Run: headless pygame with SDL's dummy video driver; simulated clock (each Clock.tick advances the game by its frame time, no real sleeping); random seed 0; keys injected as events and as key.get_pressed() state; mouse plan: one left click at the window centre at the start of phase 2, then a move to the lower-right quarter at the start of phase 3.
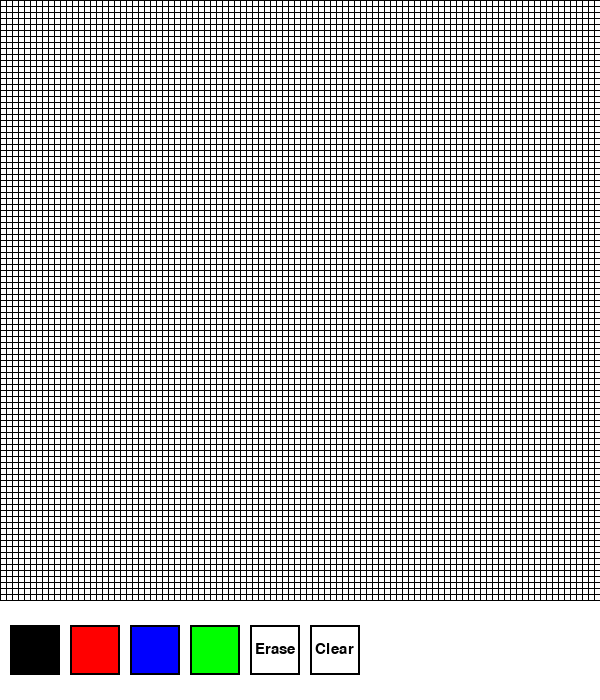
Frame 1 of 4 · flips 1–60 · no input
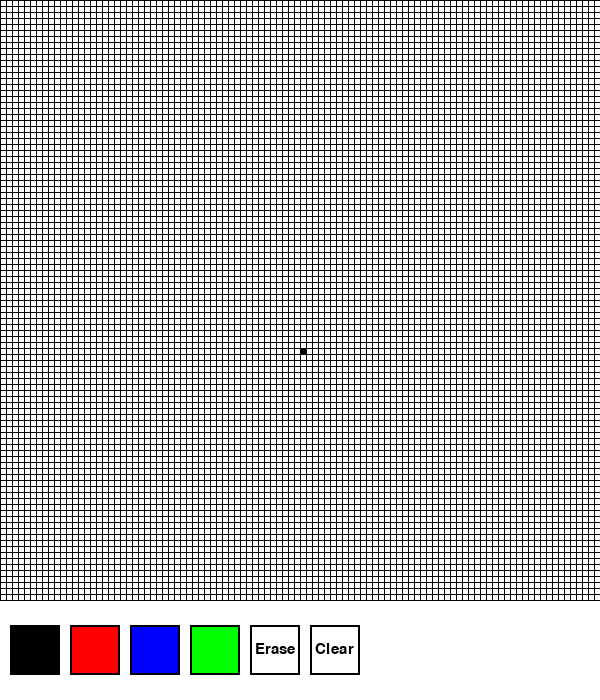
Frame 2 of 4 · flips 61–180 · clicked the window centre · tapped SPACE, RETURN · held RIGHT (→), D
Frame 3 of 4 · flips 181–300 · moved the mouse to the lower-right quarter · held DOWN (↓), S · screen unchanged from frame 2, image omitted
Frame 4 of 4 · flips 301–420 · held LEFT (←), A, UP (↑), W · screen unchanged from frame 3, image omitted

The pygame program that drew these frames:

import pygame

pygame.init()
pygame.font.init()

WHITE = (255, 255, 255)
BLACK = (0, 0, 0)
RED = (255, 0, 0)
BLUE = (0, 255, 0)
GREEN = (0, 0, 255)

FPS = 240

WIDTH, HEIGHT = 600, 700

ROWS = COLS = 100

TOOLBAR_HEIGHT = HEIGHT - WIDTH

PIXEL_SIZE = WIDTH // COLS

BG_COLOR = WHITE

DRAW_GRID_LINES = True



class Button:
    def __init__(self, x, y, width, height, color, text=None, text_color=BLACK):
        self.x = x
        self.y = y
        self.width = width
        self.height = height
        self.color = color
        self.text = text
        self.text_color = text_color

    def draw(self, win):
        pygame.draw.rect(
            win, self.color, (self.x, self.y, self.width, self.height))
        pygame.draw.rect(
            win, BLACK, (self.x, self.y, self.width, self.height), 2)
        if self.text:
            button_font = get_font(22)
            text_surface = button_font.render(self.text, 1, self.text_color)
            win.blit(text_surface, (self.x + self.width /
                                    2 - text_surface.get_width()/2, self.y + self.height/2 - text_surface.get_height()/2))

    def clicked(self, pos):
        x, y = pos

        if not (x >= self.x and x <= self.x + self.width):
            return False
        if not (y >= self.y and y <= self.y + self.height):
            return False

        return True
    
def get_font(size):
    return pygame.font.SysFont("comicsans", size)

WIN = pygame.display.set_mode((WIDTH, HEIGHT))
pygame.display.set_caption("Drawing Program")


def init_grid(rows, cols, color):
    grid = []

    for i in range(rows):
        grid.append([])
        for _ in range(cols):
            grid[i].append(color)

    return grid


def draw_grid(win, grid):
    for i, row in enumerate(grid):
        for j, pixel in enumerate(row):
            pygame.draw.rect(win, pixel, (j * PIXEL_SIZE, i *
                                          PIXEL_SIZE, PIXEL_SIZE, PIXEL_SIZE))

    if DRAW_GRID_LINES:
        for i in range(ROWS + 1):
            pygame.draw.line(win, BLACK, (0, i * PIXEL_SIZE),
                             (WIDTH, i * PIXEL_SIZE))

        for i in range(COLS + 1):
            pygame.draw.line(win, BLACK, (i * PIXEL_SIZE, 0),
                             (i * PIXEL_SIZE, HEIGHT - TOOLBAR_HEIGHT))


def draw(win, grid, buttons):
    win.fill(BG_COLOR)
    draw_grid(win, grid)

    for button in buttons:
        button.draw(win)

    pygame.display.update()


def get_row_col_from_pos(pos):
    x, y = pos
    row = y // PIXEL_SIZE
    col = x // PIXEL_SIZE

    if row >= ROWS:
        raise IndexError

    return row, col


run = True
clock = pygame.time.Clock()
grid = init_grid(ROWS, COLS, BG_COLOR)
drawing_color = BLACK

button_y = HEIGHT - TOOLBAR_HEIGHT/2 - 25
buttons = [
    Button(10, button_y, 50, 50, BLACK),
    Button(70, button_y, 50, 50, RED),
    Button(130, button_y, 50, 50, GREEN),
    Button(190, button_y, 50, 50, BLUE),
    Button(250, button_y, 50, 50, WHITE, "Erase", BLACK),
    Button(310, button_y, 50, 50, WHITE, "Clear", BLACK)
]

while run:
    clock.tick(FPS)

    for event in pygame.event.get():
        if event.type == pygame.QUIT:
            run = False

        if pygame.mouse.get_pressed()[0]:
            pos = pygame.mouse.get_pos()

            try:
                row, col = get_row_col_from_pos(pos)
                grid[row][col] = drawing_color
            except IndexError:
                for button in buttons:
                    if not button.clicked(pos):
                        continue

                    drawing_color = button.color
                    if button.text == "Clear":
                        grid = init_grid(ROWS, COLS, BG_COLOR)
                        drawing_color = BLACK

    draw(WIN, grid, buttons)

pygame.quit()








import pygame as pg
import random

pg.init()
WHITE = (255, 255, 255)
BLACK = (0, 0, 0)
RED = (255, 0, 0)
GREEN = (0, 255, 0)
BLUE = (0, 0, 255)


screen = pg.display.set_mode((1200, 700))
pg.display.set_caption("PAINTING")
clock = pg.time.Clock()


blue = (0, 0, 100)
red = (150, 0, 0)
black = (20, 20, 20)
pink = (200, 0, 200)

redRect = pg.Rect(0, 0, 50, 50)
blueRect = pg.Rect(50, 0, 50, 50)
blackRect = pg.Rect(150, 0, 50, 50)
pinkRect = pg.Rect(100, 0, 50, 50)

rects = [[red, redRect], [blue, blueRect], [black, blackRect], [pink, pinkRect]]
        #self.colour = colour
colour = (100, 120, 140)
def colour_pick():
    posX, posY = pg.mouse.get_pos()
    clik = pg.mouse.get_pressed()
    global colour
    if clik[0]:
        if posX < 50 and posY < 50:
            colour = red
        elif posX < 100 and posX > 50 and posY < 50:
            colour = blue
        elif posX < 150 and posX > 100 and posY < 50:
            colour = pink
        elif posX < 200 and posX > 150 and posY < 50:
            colour = (0, 0, 0)

def draw(mode):
    posX, posY = pg.mouse.get_pos()
    clik = pg.mouse.get_pressed()
    if clik[0]:
        if mode == "line":
            pg.draw.circle(screen, colour, (posX, posY), 30)
        elif mode == "square":
            pg.draw.rect(screen, colour, pg.Rect(posX, posY, 80, 100),1)
        elif mode == "circle":
            pg.draw.circle(screen, colour, (posX, posY), 60,1)
        elif mode == "eraser":
             pg.draw.circle(screen, (0,0,0), (posX, posY), 40)
def clear_all():
        key = pg.key.get_pressed()
        if key[pg.K_LCTRL] and key[pg.K_c]:
            screen.fill((0, 0, 0))

figure = "line"

RUN = True
while RUN:
    for event in pg.event.get():
        if event.type == pg.QUIT:
            pg.quit()
            RUN = False
        if event.type == pg.KEYDOWN:
            if event.key == pg.K_c:
                figure = 'circle'
            elif event.key == pg.K_s:
                figure = 'square'
            elif event.key == pg.K_e:
                figure = 'eraser'
            elif event.key == pg.K_l:
                figure = 'line'

    for colrs in rects:
        pg.draw.rect(screen, colrs[0], colrs[1])

    clik = pg.mouse.get_pressed()
    posX, posY = pg.mouse.get_pos()
    draw(figure)

    colour_pick()

    clear_all()
    clock.tick(600)
    pg.display.update()
